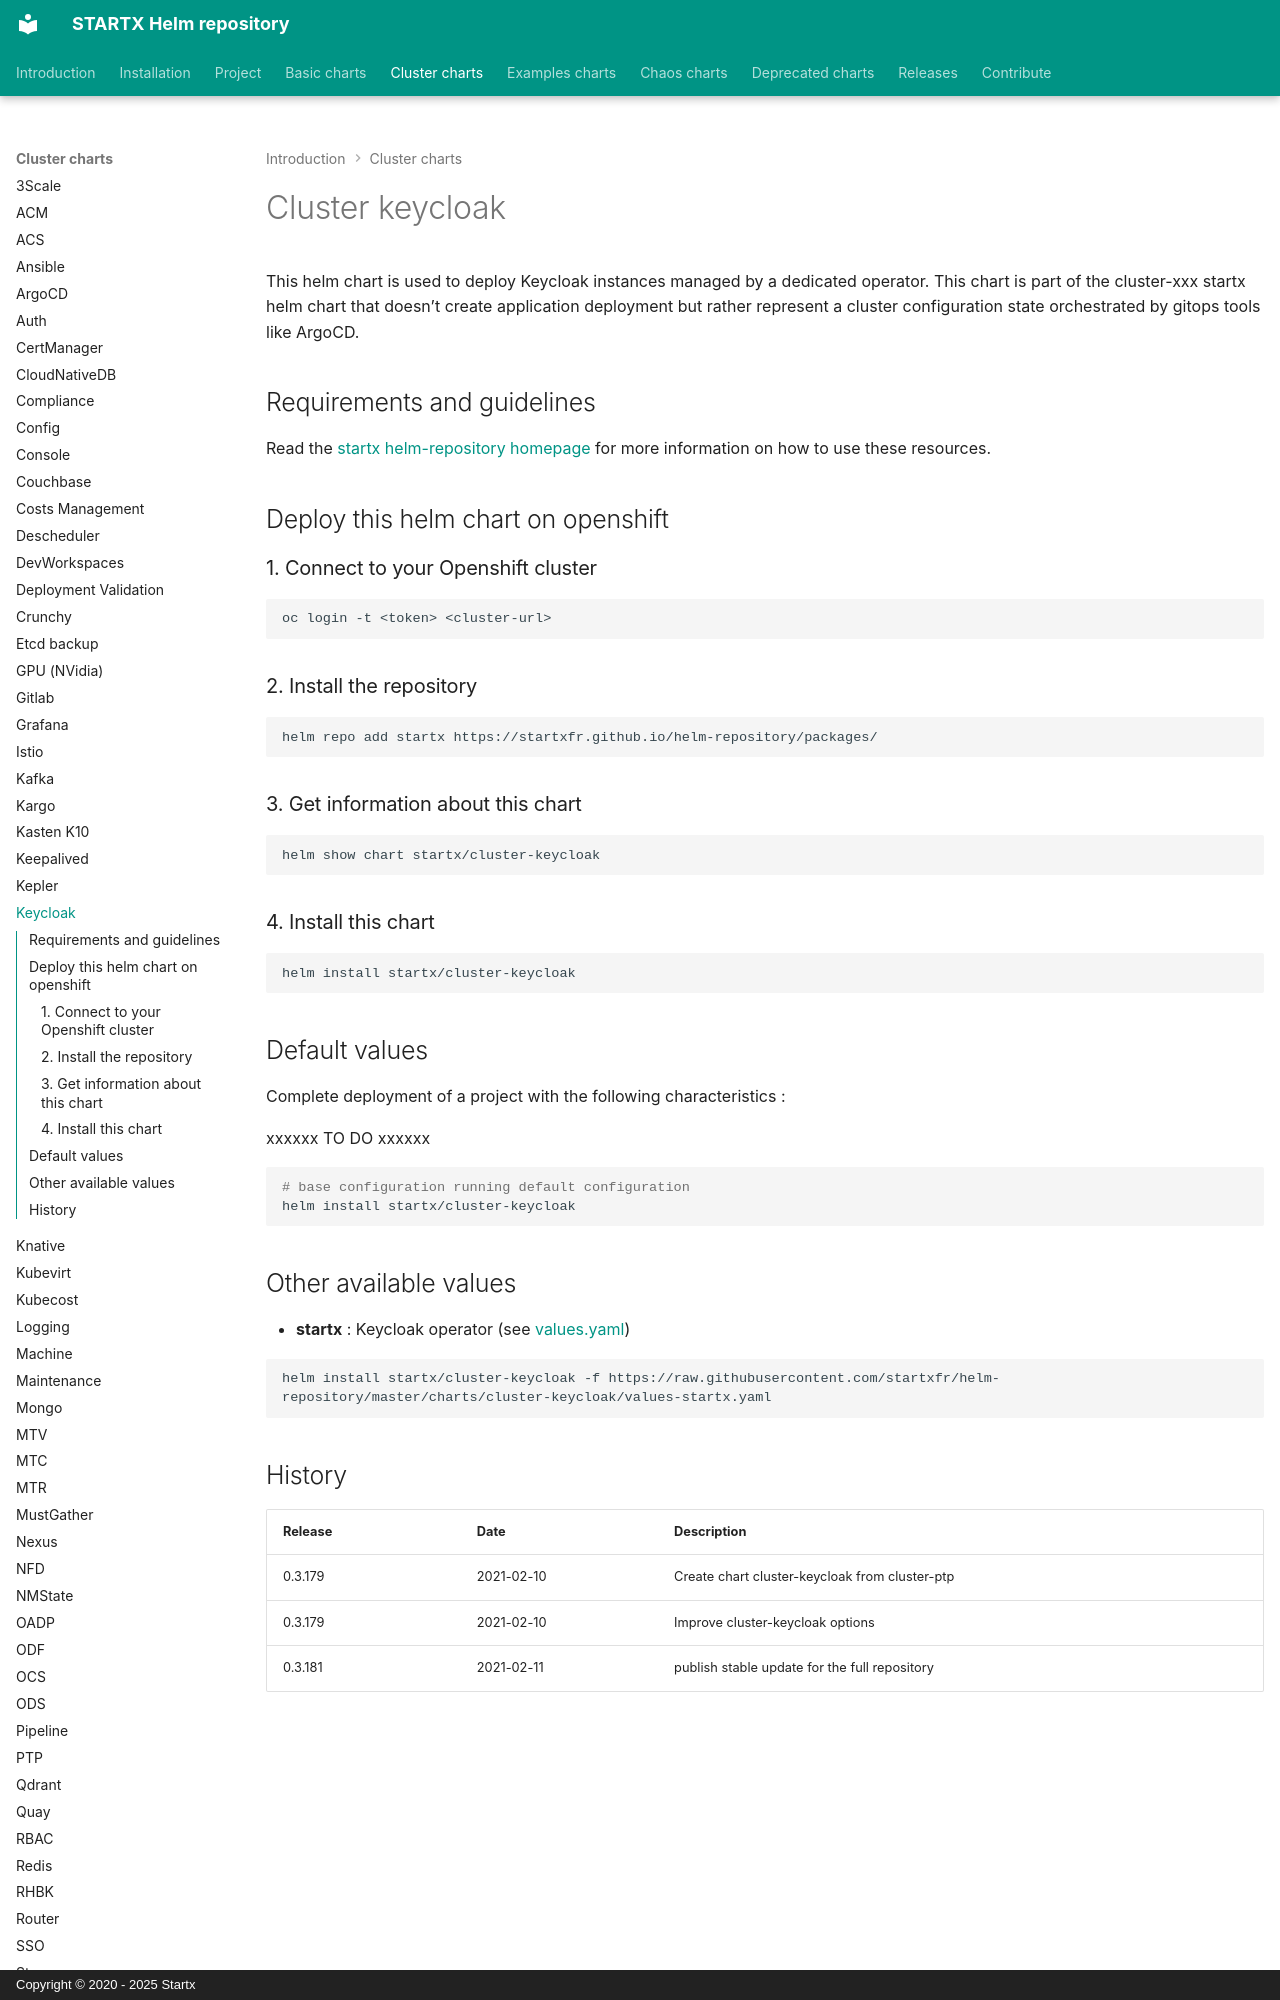

repository: startxfr/helm-repository · page: charts/cluster-keycloak/index.html · generator: mkdocs · copyright: Copyright © 2020 - 2025 Startx

# Cluster keycloak

This helm chart is used to deploy Keycloak instances managed by a dedicated operator.
This chart is part of the cluster-xxx startx helm chart that doesn't create application deployment but rather represent a cluster configuration state orchestrated by gitops tools like ArgoCD.

## Requirements and guidelines

Read the [startx helm-repository homepage](https://startxfr.github.io/helm-repository) for
more information on how to use these resources.

## Deploy this helm chart on openshift

### 1. Connect to your Openshift cluster

```bash
oc login -t <token> <cluster-url>
```

### 2. Install the repository

```bash
helm repo add startx https://startxfr.github.io/helm-repository/packages/
```

### 3. Get information about this chart

```bash
helm show chart startx/cluster-keycloak
```

### 4. Install this chart

```bash
helm install startx/cluster-keycloak
```

## Default values

Complete deployment of a project with the following characteristics :

xxxxxx TO DO xxxxxx

```bash
# base configuration running default configuration
helm install startx/cluster-keycloak
```

## Other available values

- **startx** : Keycloak operator (see [values.yaml](https://raw.githubusercontent.com/startxfr/helm-repository/master/charts/cluster-keycloak/values-startx.yaml))

```bash
helm install startx/cluster-keycloak -f https://raw.githubusercontent.com/startxfr/helm-repository/master/charts/cluster-keycloak/values-startx.yaml
```
